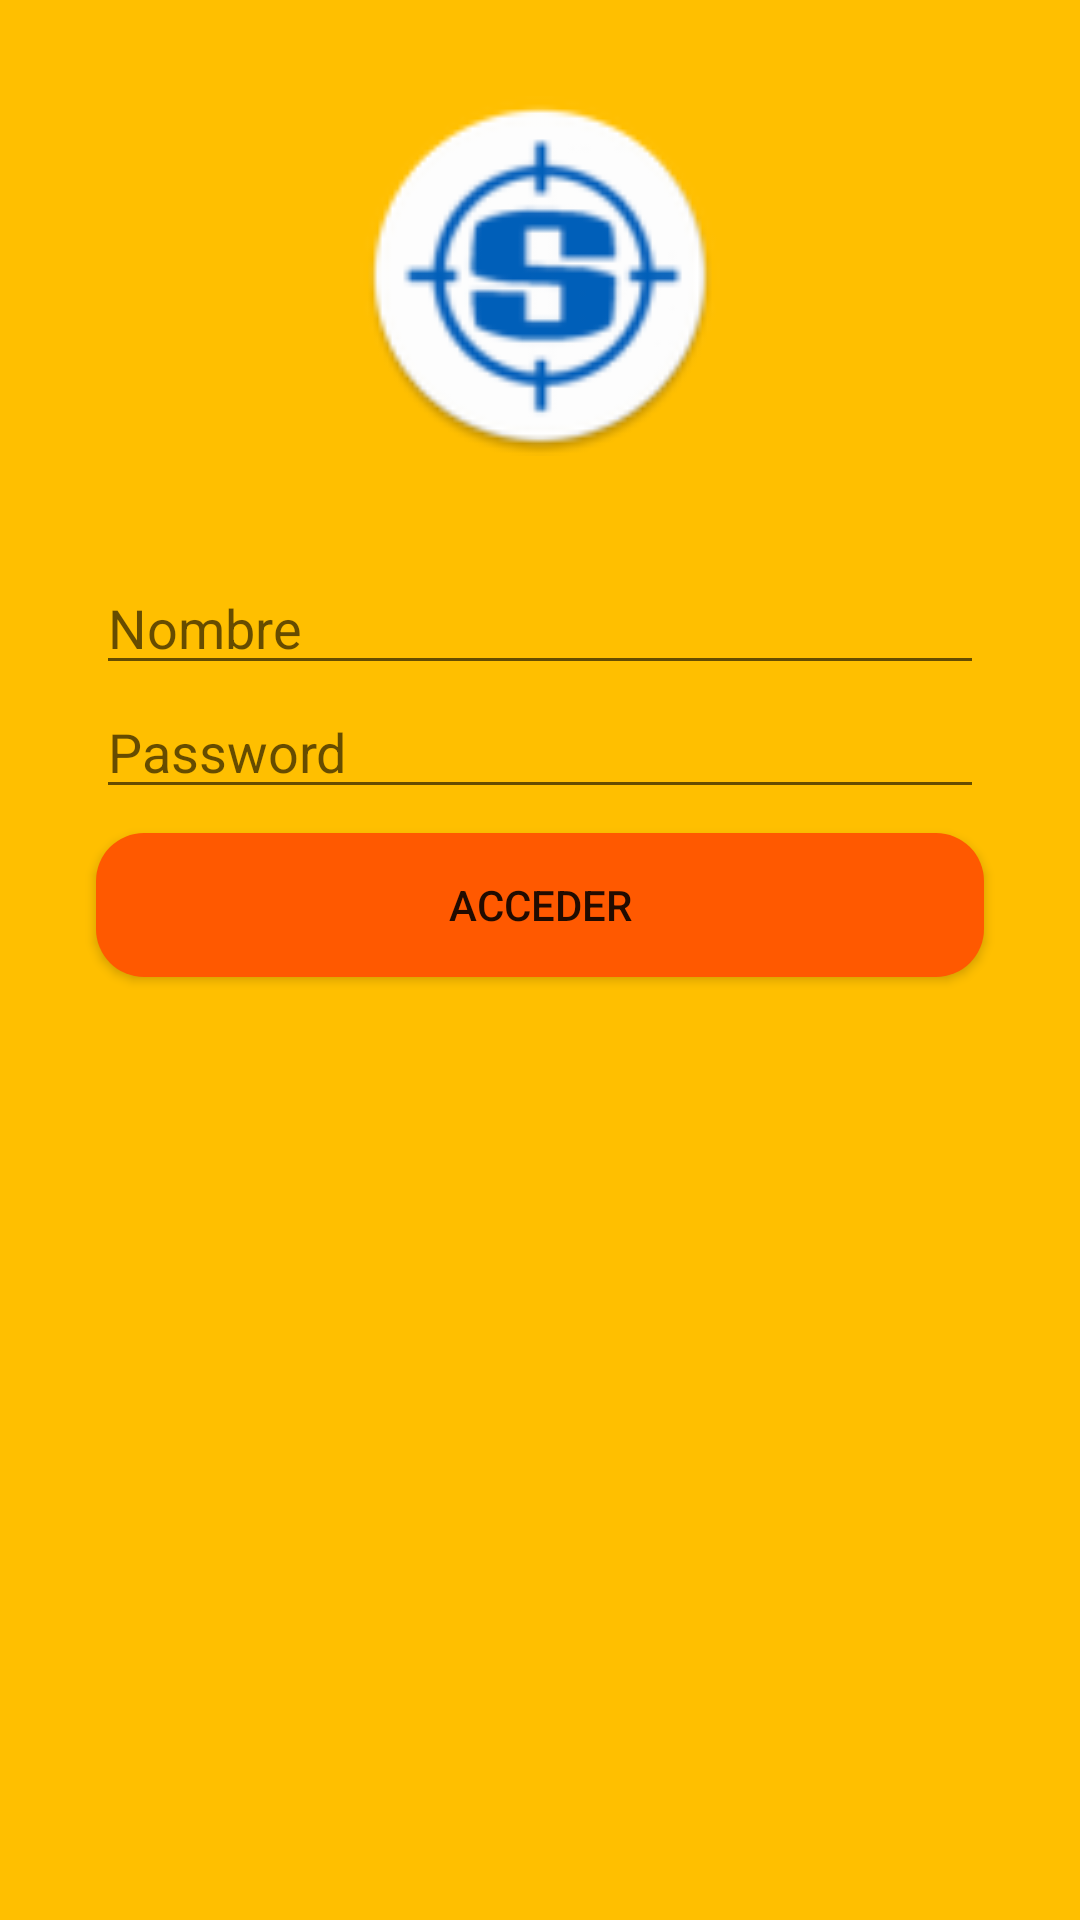

Reconstruct the res/layout file that produces this screen, plus the resources it refers to.
<!-- AndroidManifest.xml: application theme Theme.App_firmas_segucor -->
<!-- res/layout/activity_main.xml -->
<?xml version="1.0" encoding="utf-8"?>
<androidx.constraintlayout.widget.ConstraintLayout xmlns:android="http://schemas.android.com/apk/res/android"
    xmlns:app="http://schemas.android.com/apk/res-auto"
    xmlns:tools="http://schemas.android.com/tools"
    android:id="@+id/login"
    android:layout_width="match_parent"
    android:layout_height="match_parent"
    android:background="@color/dorado"

    tools:context=".MainActivity">

    <ImageView
        android:id="@+id/imageView"
        android:layout_width="120dp"
        android:layout_height="120dp"
        android:layout_marginStart="8dp"
        android:layout_marginTop="32dp"
        android:layout_marginEnd="8dp"
        app:layout_constraintEnd_toEndOf="parent"
        app:layout_constraintStart_toStartOf="parent"
        app:layout_constraintTop_toTopOf="parent"
        app:srcCompat="@drawable/logo_redondo" />

    <EditText
        android:id="@+id/etUser"
        android:layout_width="match_parent"
        android:layout_height="wrap_content"
        android:layout_marginStart="32dp"
        android:layout_marginTop="35dp"
        android:layout_marginEnd="32dp"
        android:ems="10"
        android:hint="Nombre"
        android:inputType="textPersonName"
        app:layout_constraintEnd_toEndOf="parent"
        app:layout_constraintStart_toStartOf="parent"
        app:layout_constraintTop_toBottomOf="@+id/imageView" />




    <EditText
        android:id="@+id/etPassword"
        android:layout_width="match_parent"
        android:layout_height="wrap_content"
        android:layout_marginStart="32dp"
        android:layout_marginEnd="32dp"
        android:ems="10"
        android:hint="Password"
        android:inputType="textPassword"
        app:layout_constraintEnd_toEndOf="parent"
        app:layout_constraintStart_toStartOf="parent"
        app:layout_constraintTop_toBottomOf="@+id/etUser" />

    <Button
        android:id="@+id/btn_login"
        android:layout_width="match_parent"
        android:layout_height="wrap_content"
        android:layout_marginStart="32dp"
        android:layout_marginTop="8dp"
        android:layout_marginEnd="32dp"
        android:background="@drawable/button_round"
        android:text="Acceder"
        app:layout_constraintEnd_toEndOf="parent"
        app:layout_constraintStart_toStartOf="parent"
        app:layout_constraintTop_toBottomOf="@+id/etPassword" />

</androidx.constraintlayout.widget.ConstraintLayout>
<!-- resources referenced by this layout -->
<resources>
  <color name="dorado">#ffbf00</color>
  <!-- drawable button_round (drawable) -->
  <?xml version="1.0" encoding="utf-8"?>
  <shape xmlns:android="http://schemas.android.com/apk/res/android">
  <corners android:radius="16dp"/>
      <solid android:color="@color/btn_orange"/>
  </shape>
  <!-- drawable logo_redondo: png bitmap (drawable, 5561 bytes) -->
  <style name="Theme.App_firmas_segucor" parent="Theme.MaterialComponents.DayNight.DarkActionBar">
          
          <item name="colorPrimary">@color/btn_orange</item>
          <item name="colorPrimaryVariant">@color/purple_700</item>
          <item name="colorOnPrimary">@color/white</item>
          
          <item name="colorSecondary">@color/teal_200</item>
          <item name="colorSecondaryVariant">@color/teal_700</item>
          <item name="colorOnSecondary">@color/black</item>
          
          <item name="android:statusBarColor">?attr/colorPrimaryVariant</item>
          
      </style>
  <color name="btn_orange">#FF5900</color>
  <color name="purple_700">#FF3700B3</color>
  <color name="white">#FFFFFFFF</color>
  <color name="teal_200">#FF03DAC5</color>
  <color name="teal_700">#FF018786</color>
  <color name="black">#FF000000</color>
</resources>
